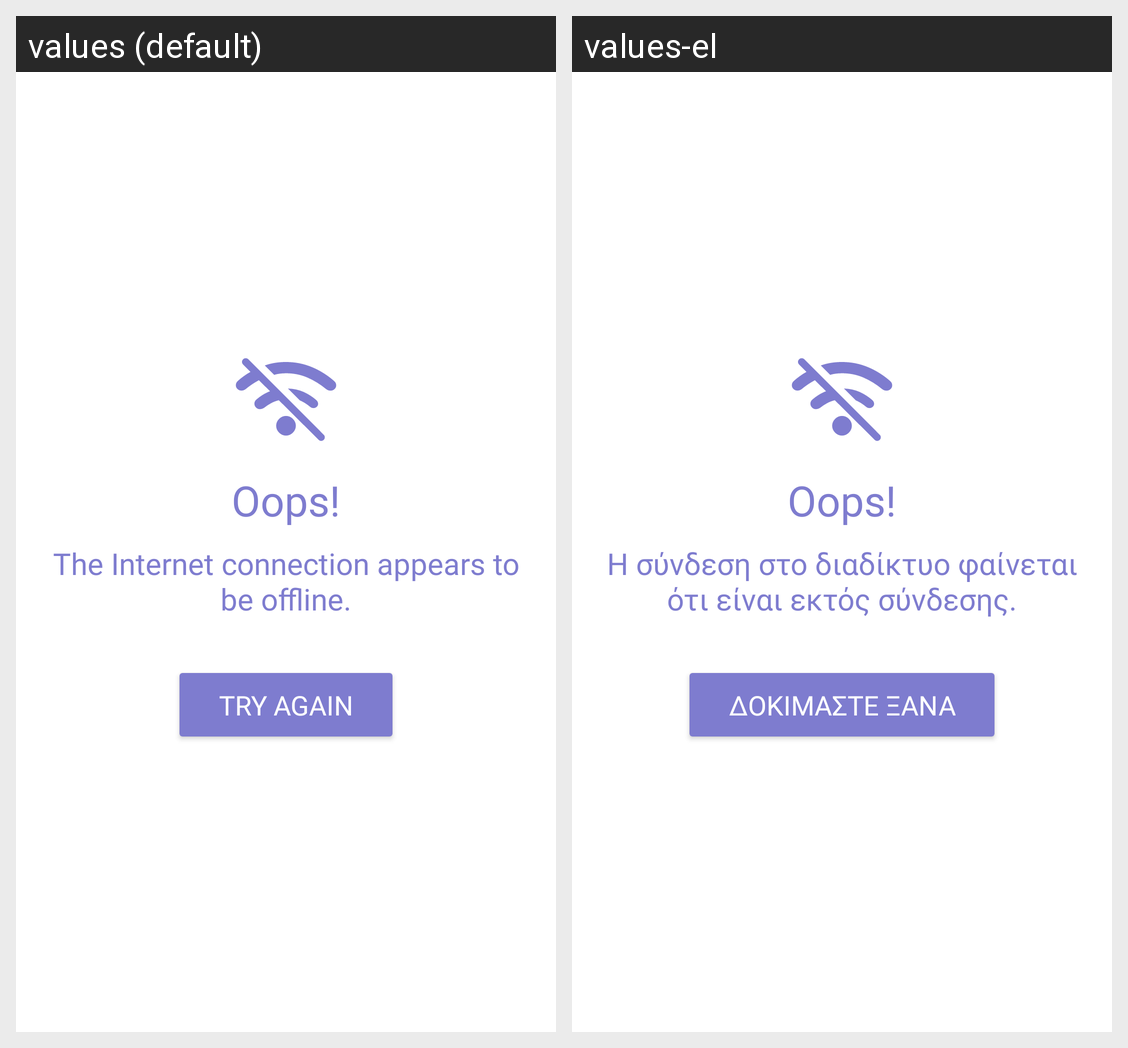

Translations of the strings shown on this Android screen, per locale in the grid:
Android screen res/layout/activity_bad_connection.xml rendered under 2 locales, left to right: values (default), values-el. Device: Nexus 5 (rendered at 1080×1920; each locale shown at half size, 540×960, under a caption strip naming it); theme Theme.RaiseUpAndroid.
Strings drawn on this screen, with the default value and each locale's value (text and hints the layout hard-codes, and strings that could not be matched under every locale, appear in the picture but are not listed):

internet_connection_offline
  values: The Internet connection appears to be offline.
  values-el: Η σύνδεση στο διαδίκτυο φαίνεται ότι είναι εκτός σύνδεσης.

try_again
  values: Try Again
  values-el: Δοκιμάστε ξανά
